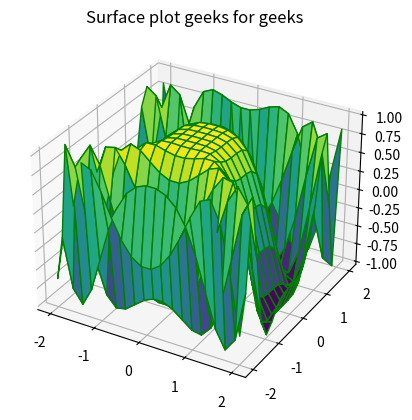

This figure's Python source:

# importing libraries
from mpl_toolkits import mplot3d
import numpy as np
import matplotlib.pyplot as plt
 
# defining surface and axes
x = np.outer(np.linspace(-2, 2, 20), np.ones(20))
y = x.copy().T
z = np.cos(x ** 2 + y ** 3)
 
fig = plt.figure()
 
# syntax for 3-D plotting
ax = plt.axes(projection ='3d')
 
# syntax for plotting
ax.plot_surface(x, y, z, cmap ='viridis', edgecolor ='green')
ax.set_title('Surface plot geeks for geeks')
plt.show()
